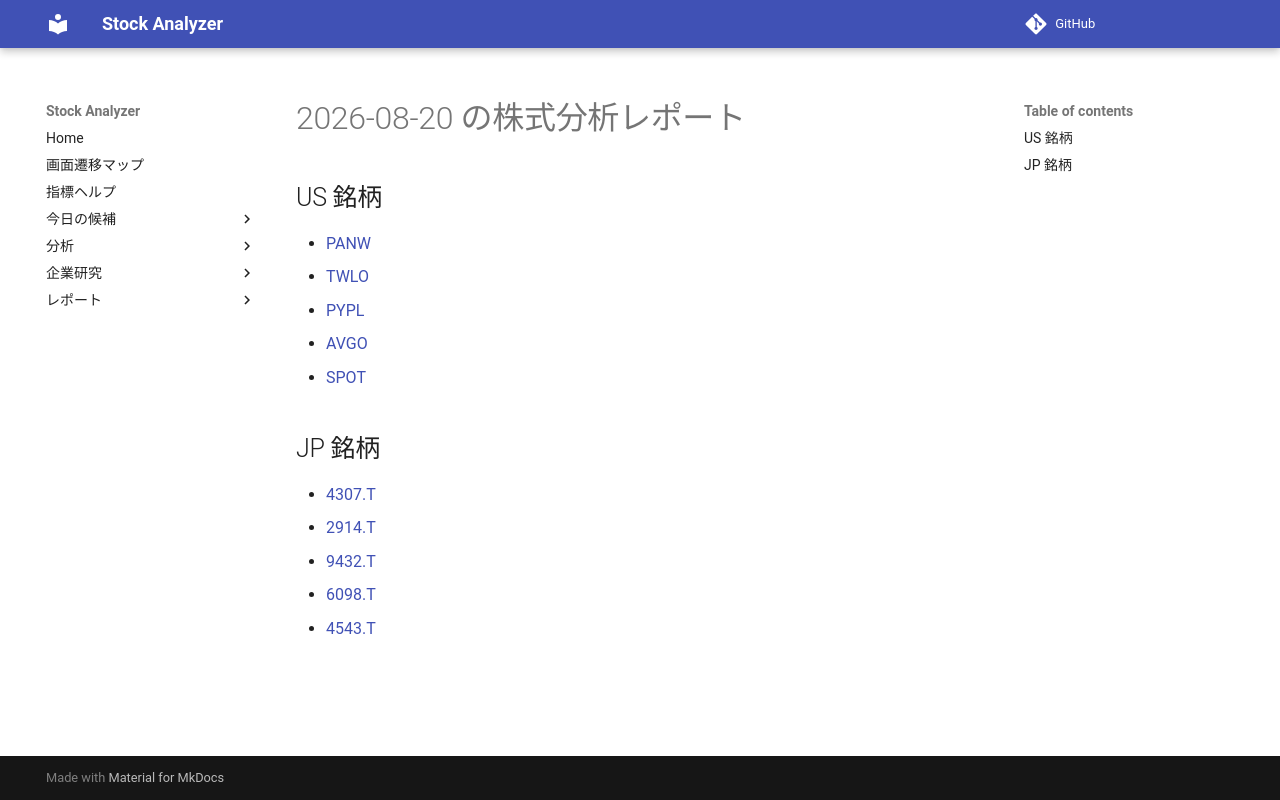

repository: Yumi-note/Making-APP · page: reports/2026-08-20/160427/index.html · generator: mkdocs

# 2026-08-20 の株式分析レポート

## US 銘柄

- [PANW](PANW.md)
- [TWLO](TWLO.md)
- [PYPL](PYPL.md)
- [AVGO](AVGO.md)
- [SPOT](SPOT.md)

## JP 銘柄

- [4307.T](4307_T.md)
- [2914.T](2914_T.md)
- [9432.T](9432_T.md)
- [6098.T](6098_T.md)
- [4543.T](4543_T.md)
